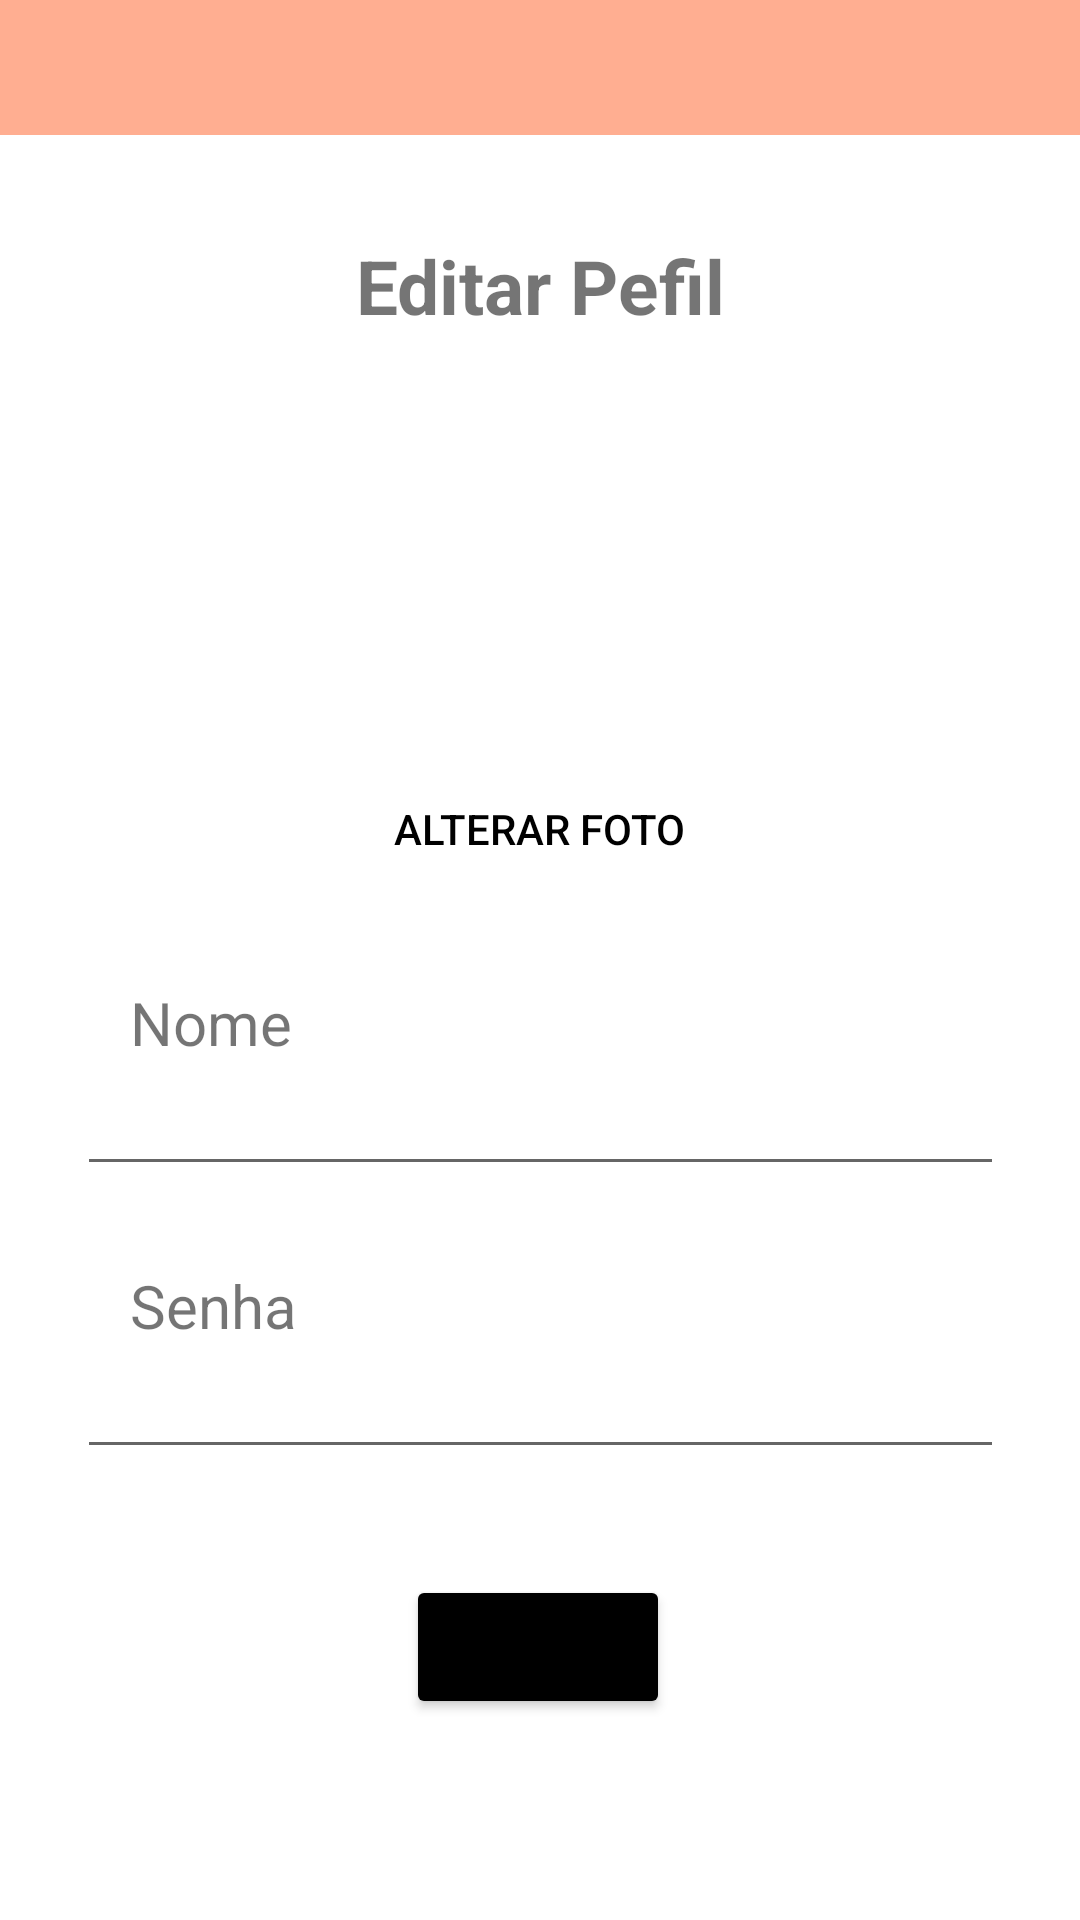

Here is an Android app screen rendered from its layout file. Give the layout XML and the strings, colors and styles it references.
<!-- AndroidManifest.xml: application theme Theme.Narcissus -->
<!-- res/layout/editarperfil.xml -->
<?xml version="1.0" encoding="utf-8"?>

<androidx.constraintlayout.widget.ConstraintLayout xmlns:android="http://schemas.android.com/apk/res/android"
    xmlns:app="http://schemas.android.com/apk/res-auto"
    xmlns:tools="http://schemas.android.com/tools"
    android:layout_width="match_parent"
    android:layout_height="match_parent">

    <TextView
        android:id="@+id/textView13"
        android:layout_width="wrap_content"
        android:layout_height="wrap_content"
        android:text="Editar Pefil"
        android:textAlignment="center"
        android:textSize="25dp"
        android:textStyle="bold"
        app:layout_constraintBottom_toBottomOf="parent"
        app:layout_constraintEnd_toEndOf="parent"
        app:layout_constraintStart_toStartOf="parent"
        app:layout_constraintTop_toTopOf="parent"
        app:layout_constraintVertical_bias="0.129" />

    <ImageView
        android:id="@+id/imageView4"
        android:layout_width="wrap_content"
        android:layout_height="wrap_content"
        app:layout_constraintBottom_toBottomOf="parent"
        app:layout_constraintEnd_toEndOf="parent"
        app:layout_constraintHorizontal_bias="0.498"
        app:layout_constraintStart_toStartOf="parent"
        app:layout_constraintTop_toTopOf="parent"
        app:layout_constraintVertical_bias="0.271"
        tools:srcCompat="@tools:sample/avatars" />

    <Button
        android:id="@+id/button5"
        style="?android:attr/borderlessButtonStyle"
        android:layout_width="wrap_content"
        android:layout_height="wrap_content"
        android:text="Alterar Foto"
        android:textColor="@color/black"
        app:layout_constraintBottom_toBottomOf="parent"
        app:layout_constraintEnd_toEndOf="parent"
        app:layout_constraintHorizontal_bias="0.498"
        app:layout_constraintStart_toStartOf="parent"
        app:layout_constraintTop_toTopOf="parent"
        app:layout_constraintVertical_bias="0.426" />

    <TextView
        android:id="@+id/textView14"
        android:layout_width="wrap_content"
        android:layout_height="wrap_content"
        android:text="Nome"
        android:textSize="20dp"
        app:layout_constraintBottom_toBottomOf="parent"
        app:layout_constraintEnd_toEndOf="parent"
        app:layout_constraintHorizontal_bias="0.142"
        app:layout_constraintStart_toStartOf="parent"
        app:layout_constraintTop_toTopOf="parent"
        app:layout_constraintVertical_bias="0.534" />

    <TextView
        android:id="@+id/textView15"
        android:layout_width="wrap_content"
        android:layout_height="wrap_content"
        android:text="Senha"
        android:textSize="20dp"
        app:layout_constraintBottom_toBottomOf="parent"
        app:layout_constraintEnd_toEndOf="parent"
        app:layout_constraintHorizontal_bias="0.142"
        app:layout_constraintStart_toStartOf="parent"
        app:layout_constraintTop_toTopOf="parent"
        app:layout_constraintVertical_bias="0.688" />

    <EditText
        android:id="@+id/editTextTextPersonName"
        android:layout_width="309dp"
        android:layout_height="46dp"
        android:ems="10"
        android:inputType="textPersonName"
        app:layout_constraintBottom_toBottomOf="parent"
        app:layout_constraintEnd_toEndOf="parent"
        app:layout_constraintStart_toStartOf="parent"
        app:layout_constraintTop_toTopOf="parent"
        app:layout_constraintVertical_bias="0.588" />

    <EditText
        android:id="@+id/editTextTextPassword3"
        android:layout_width="309dp"
        android:layout_height="46dp"
        android:ems="10"
        android:inputType="textPassword"
        app:layout_constraintBottom_toBottomOf="parent"
        app:layout_constraintEnd_toEndOf="parent"
        app:layout_constraintStart_toStartOf="parent"
        app:layout_constraintTop_toTopOf="parent"
        app:layout_constraintVertical_bias="0.747" />

    <Button
        android:id="@+id/button6"
        android:layout_width="wrap_content"
        android:layout_height="wrap_content"
        android:text="Editar"
        android:backgroundTint="@color/black"
        app:layout_constraintBottom_toBottomOf="parent"
        app:layout_constraintEnd_toEndOf="parent"
        app:layout_constraintHorizontal_bias="0.498"
        app:layout_constraintStart_toStartOf="parent"
        app:layout_constraintTop_toTopOf="parent"
        app:layout_constraintVertical_bias="0.887" />

    <View
        android:id="@+id/rectangle_1"
        android:layout_width="415dp"
        android:layout_height="45dp"
        android:layout_alignParentLeft="true"
        android:layout_alignParentTop="true"
        android:background="@drawable/rectangle_1"
        app:layout_constraintBottom_toBottomOf="parent"
        app:layout_constraintEnd_toEndOf="parent"
        app:layout_constraintStart_toStartOf="parent"
        app:layout_constraintTop_toTopOf="parent"
        app:layout_constraintVertical_bias="0.0" />
</androidx.constraintlayout.widget.ConstraintLayout>
<!-- resources referenced by this layout -->
<resources>
  <!-- drawable rectangle_1 (drawable) -->
  <?xml version="1.0" encoding="utf-8"?>
  
  
  <vector
          xmlns:android="http://schemas.android.com/apk/res/android"
          xmlns:aapt="http://schemas.android.com/aapt"
          android:width="360dp"
          android:height="39dp"
          android:viewportWidth="360"
          android:viewportHeight="39"
          >
  
          <group>
  
              <clip-path
                  android:pathData="M0 0H360V39H0V0Z"
                  />
  
              <path
                  android:pathData="M0 0V39H360V0"
                  android:fillColor="#FFAE91"
                  />
  
          </group>
  
      </vector>
  <style name="Theme.Narcissus" parent="Theme.MaterialComponents.DayNight.DarkActionBar">
          
          <item name="colorPrimary">@color/purple_500</item>
          <item name="colorPrimaryVariant">@color/purple_700</item>
          <item name="colorOnPrimary">@color/white</item>
          
          <item name="colorSecondary">@color/teal_200</item>
          <item name="colorSecondaryVariant">@color/teal_700</item>
          <item name="colorOnSecondary">@color/black</item>
          
          <item name="android:statusBarColor">?attr/colorPrimaryVariant</item>
          
      </style>
  <!-- not gathered from this repository: default colours our renderer supplied (Android Studio template values) -->
  <color name="purple_500">#FF6200EE</color>
  <color name="purple_700">#FF3700B3</color>
  <color name="teal_200">#FF03DAC5</color>
  <color name="teal_700">#FF018786</color>
  <color name="black">#FF000000</color>
  <color name="white">#FFFFFFFF</color>
</resources>
